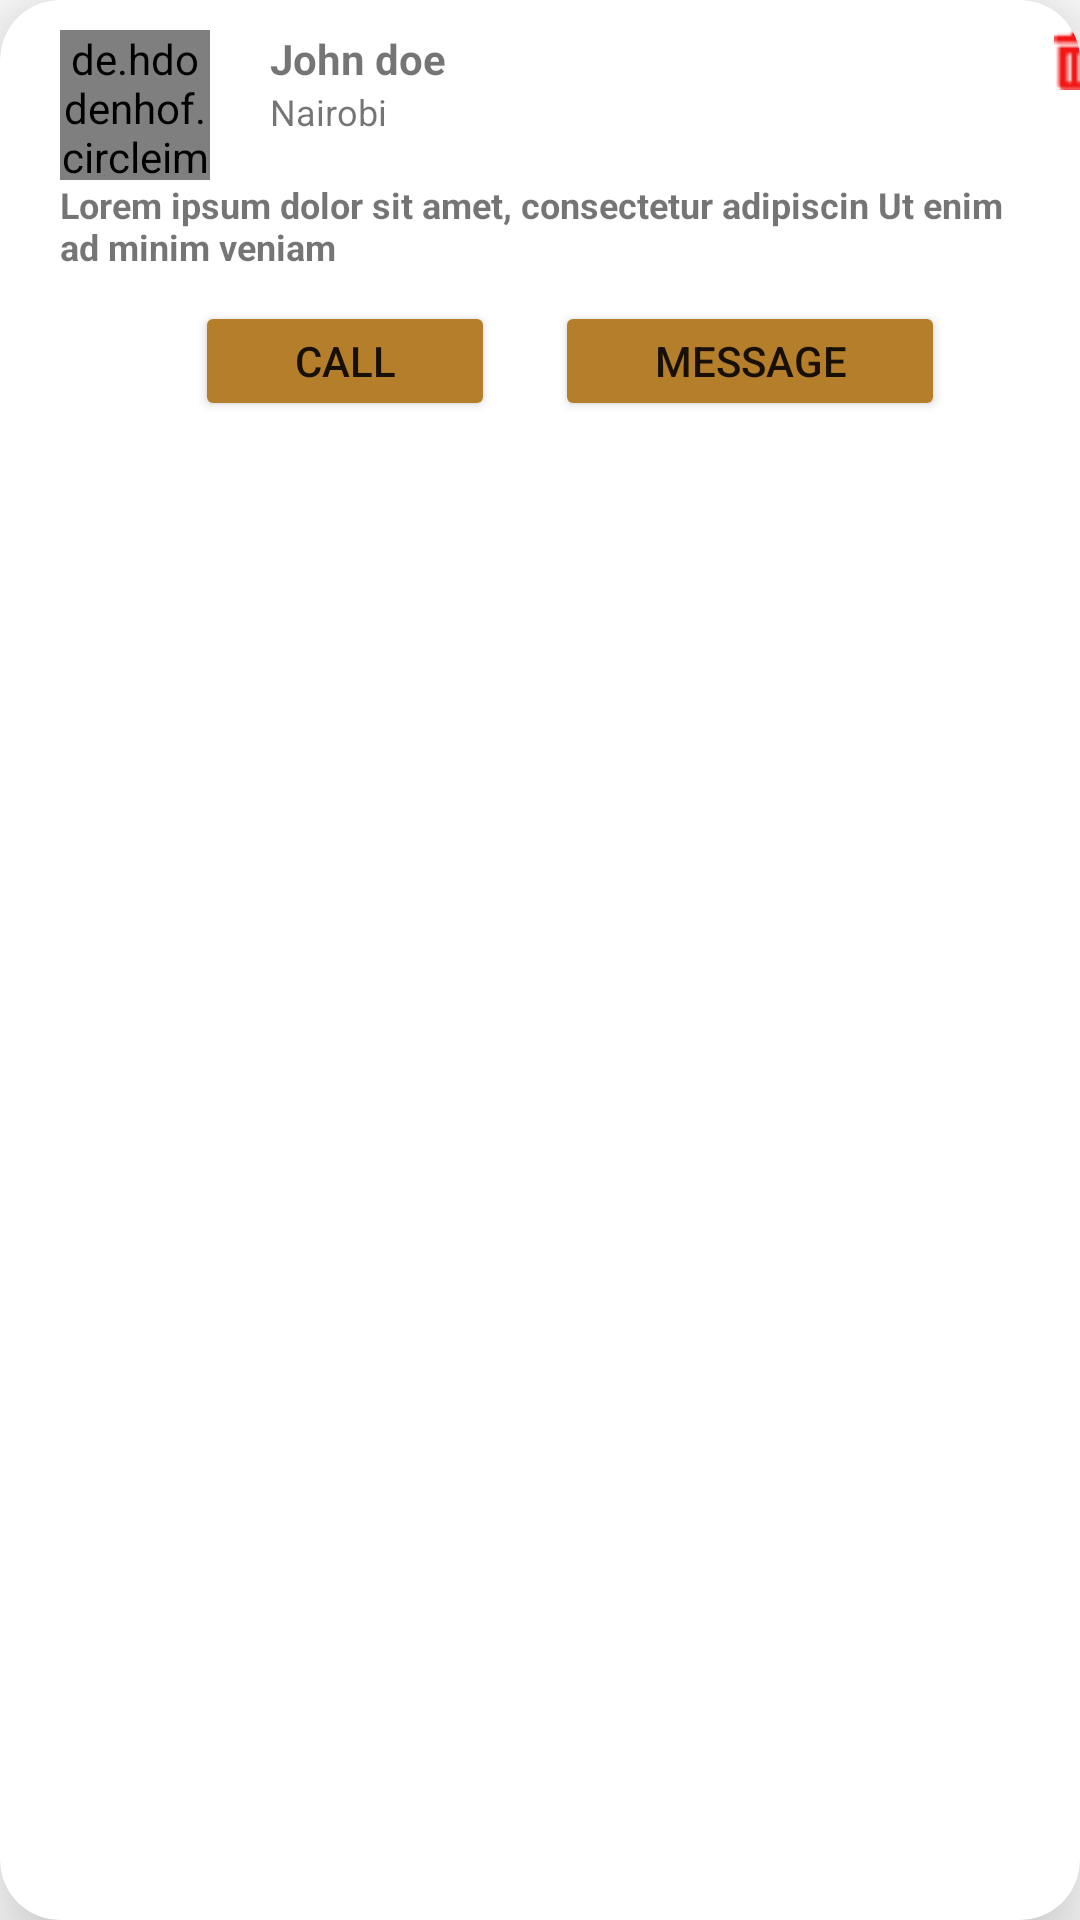

Here is an Android app screen rendered from its layout file. Give the layout XML and the strings, colors and styles it references.
<!-- AndroidManifest.xml: application theme Theme.RealProperties -->
<!-- res/layout/dealer_item.xml -->
<?xml version="1.0" encoding="utf-8"?>
<androidx.cardview.widget.CardView xmlns:android="http://schemas.android.com/apk/res/android"
    android:layout_width="match_parent"
    xmlns:app="http://schemas.android.com/apk/res-auto"
    app:cardCornerRadius="20dp"
    app:cardElevation="20dp"
    android:id="@+id/crdContent"
    android:layout_marginHorizontal="10dp"
    android:layout_marginVertical="10dp"
    android:layout_height="wrap_content">


    <LinearLayout
        android:layout_width="match_parent"
        android:orientation="vertical"
        android:layout_height="wrap_content">

        <LinearLayout
            android:layout_width="match_parent"
            android:orientation="horizontal"
            android:layout_height="wrap_content">

            <de.hdodenhof.circleimageview.CircleImageView
                android:id="@+id/ivUser"
                android:layout_width="50dp"
                android:layout_height="50dp"
                android:src="@drawable/user"
                android:layout_marginStart="20dp"
                android:layout_marginTop="10dp" />

            <LinearLayout
                android:orientation="vertical"
                android:layout_width="200dp"
                android:layout_height="wrap_content">

                <TextView
                    android:id="@+id/tvUserName"
                    android:layout_width="match_parent"
                    android:layout_height="wrap_content"
                    android:textStyle="bold"
                    android:text="John doe"
                    android:layout_marginHorizontal="20dp"
                    android:layout_marginTop="10dp" />

                <TextView
                    android:id="@+id/tvLocation"
                    android:layout_width="match_parent"
                    android:layout_height="wrap_content"
                    android:text="Nairobi"
                    android:layout_marginHorizontal="20dp"
                    android:textSize="12sp" />
            </LinearLayout>

            <ImageView
                android:id="@+id/ivDelete"
                android:layout_width="20dp"
                android:layout_height="20dp"
                android:src="@drawable/bin"
                android:layout_marginTop="10dp"
                android:layout_marginStart="80dp" />

        </LinearLayout>

        <TextView
            android:id="@+id/tvContent"
            android:layout_width="match_parent"
            android:layout_height="wrap_content"
            android:text="Lorem ipsum dolor sit amet, consectetur adipiscin Ut enim ad minim veniam"
            android:layout_marginHorizontal="20dp"
            android:textStyle="bold"
            android:textSize="12sp" />

        <LinearLayout
            android:orientation="horizontal"
            android:layout_width="match_parent"
            android:layout_marginTop="10dp"
            android:gravity="center"
            android:layout_marginBottom="10dp"
            android:layout_height="wrap_content">

            <Button
                android:id="@+id/btnCall"
                android:layout_width="100dp"
                android:layout_height="40dp"
                android:text="Call"
                android:layout_marginHorizontal="20dp"
                android:backgroundTint="#B57E2A" />

            <Button
                android:id="@+id/btnMessage"
                android:layout_width="130dp"
                android:layout_height="40dp"
                android:text="Message"
                android:backgroundTint="#B57E2A" />


        </LinearLayout>

    </LinearLayout>


</androidx.cardview.widget.CardView>
<!-- resources referenced by this layout -->
<resources>
  <!-- drawable bin: png bitmap (drawable-v24, 388 bytes) -->
  <style name="Theme.RealProperties" parent="Theme.MaterialComponents.DayNight.DarkActionBar">
          
          <item name="colorPrimary">@color/purple_500</item>
          <item name="colorPrimaryVariant">@color/purple_700</item>
          <item name="colorOnPrimary">@color/white</item>
          
          <item name="colorSecondary">@color/teal_200</item>
          <item name="colorSecondaryVariant">@color/teal_700</item>
          <item name="colorOnSecondary">@color/black</item>
          
          <item name="android:statusBarColor">?attr/colorPrimaryVariant</item>
          
      </style>
  <!-- not gathered from this repository: default colours our renderer supplied (Android Studio template values) -->
  <color name="purple_500">#FF6200EE</color>
  <color name="purple_700">#FF3700B3</color>
  <color name="teal_200">#FF03DAC5</color>
  <color name="teal_700">#FF018786</color>
  <color name="black">#FF000000</color>
  <color name="white">#FFFFFFFF</color>
</resources>
